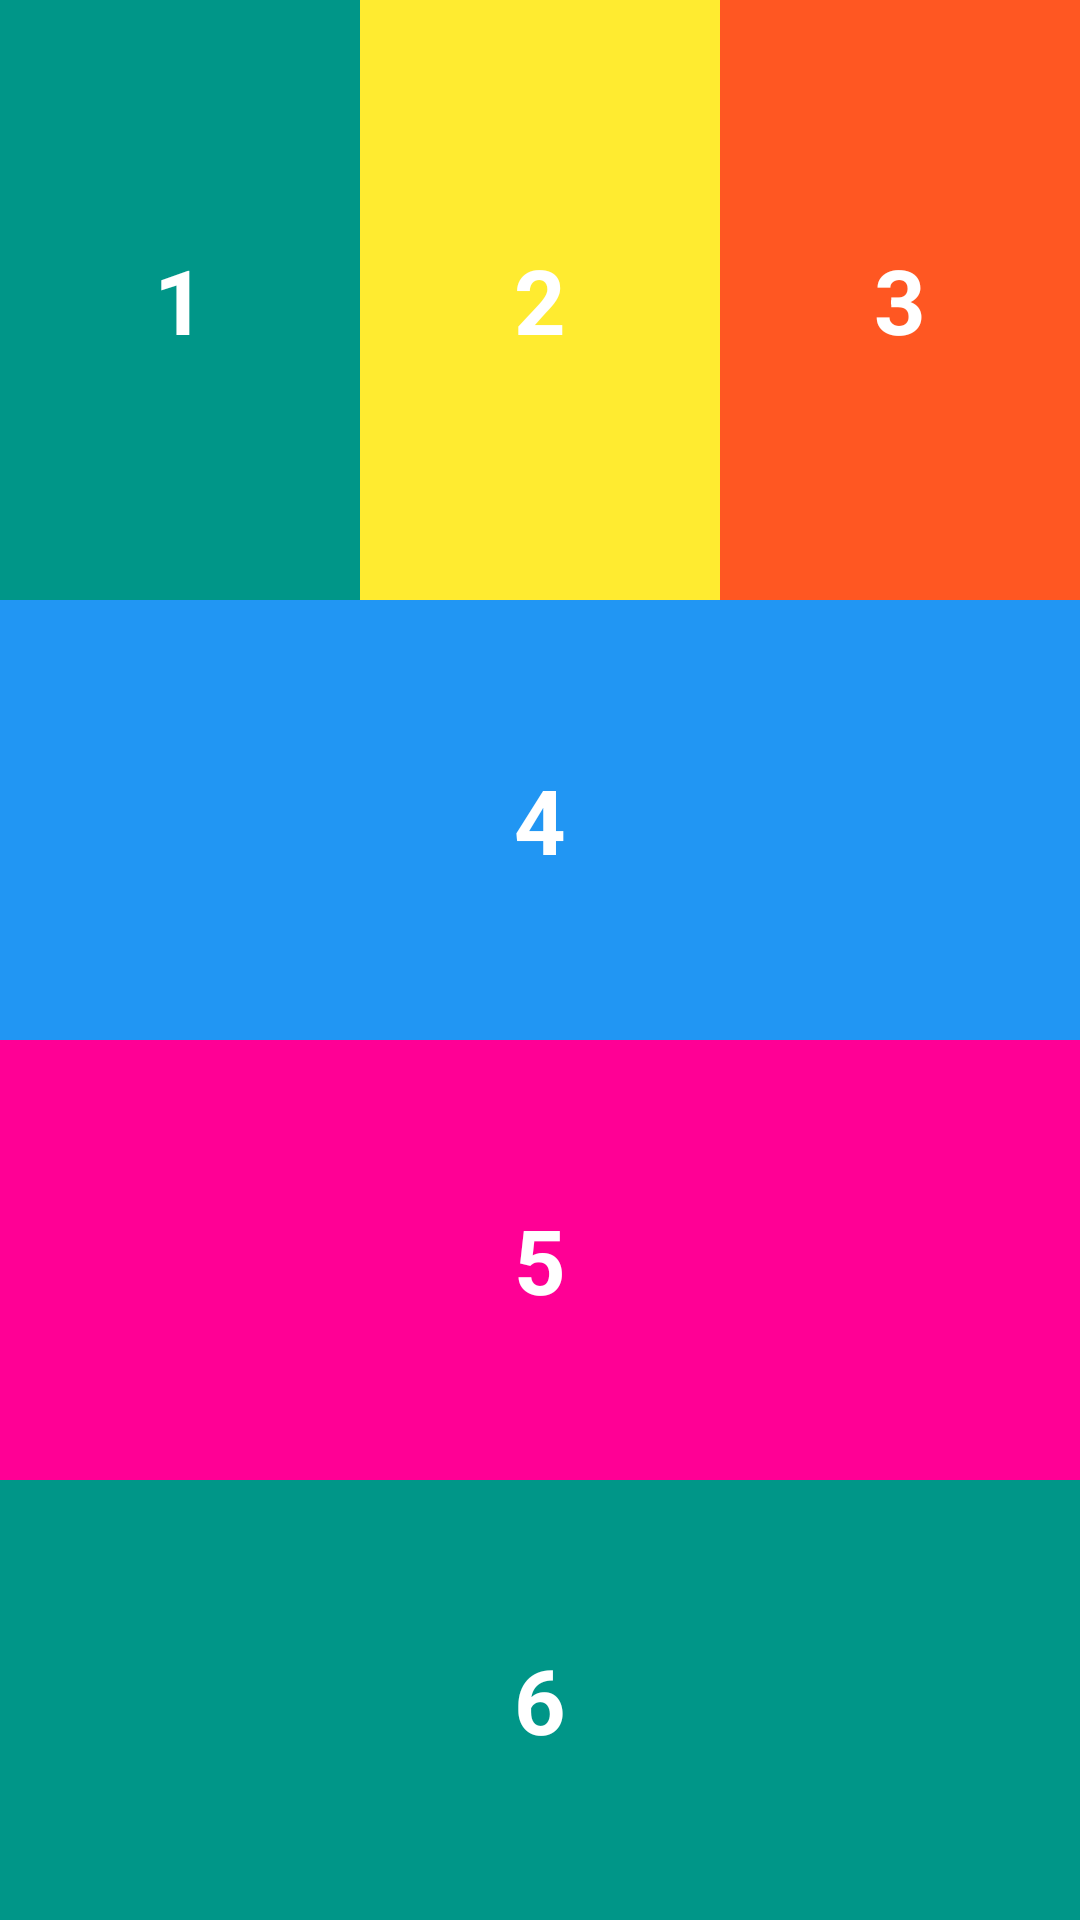

Layout XML and referenced resources for this Android screen:
<!-- AndroidManifest.xml: application theme Theme.BTVN_Buoi4 -->
<!-- res/layout/activity_main1.xml -->
<?xml version="1.0" encoding="utf-8"?>
<LinearLayout xmlns:android="http://schemas.android.com/apk/res/android"
    xmlns:app="http://schemas.android.com/apk/res-auto"
    xmlns:tools="http://schemas.android.com/tools"
    android:layout_width="match_parent"
    android:layout_height="match_parent"
    android:orientation="vertical"
    android:weightSum="10"
    tools:context=".MainActivity">

    <LinearLayout
        android:layout_width="match_parent"
        android:layout_height="wrap_content"
        android:orientation="horizontal">

        <TextView
            android:layout_width="0dp"
            android:layout_height="200dp"
            android:layout_weight="1"
            android:background="#009688"
            android:gravity="center"
            android:text="1"
            android:textColor="@color/white"
            android:textSize="30sp"
            android:textStyle="bold"/>
        <TextView
            android:layout_width="0dp"
            android:layout_height="200dp"
            android:layout_weight="1"
            android:background="#ffeb30"
            android:gravity="center"
            android:text="2"
            android:textColor="@color/white"
            android:textSize="30sp"
            android:textStyle="bold"/>
        <TextView
            android:layout_width="0dp"
            android:layout_height="200dp"
            android:layout_weight="1"
            android:background="#ff5722"
            android:gravity="center"
            android:text="3"
            android:textColor="@color/white"
            android:textSize="30sp"
            android:textStyle="bold"/>

    </LinearLayout>

    <LinearLayout
        android:layout_width="match_parent"
        android:layout_height="match_parent"
        android:orientation="vertical">

        <TextView
            android:layout_width="match_parent"
            android:layout_height="0dp"
            android:layout_weight="1"
            android:background="#2196F3"
            android:gravity="center"
            android:text="4"
            android:textColor="@color/white"
            android:textStyle="bold"
            android:textSize="30sp"/>
        <TextView
            android:layout_width="match_parent"
            android:layout_height="0dp"
            android:layout_weight="1"
            android:background="#ff0095"
            android:gravity="center"
            android:text="5"
            android:textColor="@color/white"
            android:textStyle="bold"
            android:textSize="30sp"/>
        <TextView
            android:layout_width="match_parent"
            android:layout_height="0dp"
            android:layout_weight="1"
            android:background="#009688"
            android:gravity="center"
            android:text="6"
            android:textColor="@color/white"
            android:textStyle="bold"
            android:textSize="30sp"/>
    </LinearLayout>

</LinearLayout>
<!-- resources referenced by this layout -->
<resources>
  <style name="Theme.BTVN_Buoi4" parent="Base.Theme.BTVN_Buoi4" />
  <style name="Base.Theme.BTVN_Buoi4" parent="Theme.Material3.DayNight.NoActionBar">
          
          
      </style>
  <!-- not gathered from this repository: default colours our renderer supplied (Android Studio template values) -->
  <color name="white">#FFFFFFFF</color>
</resources>
